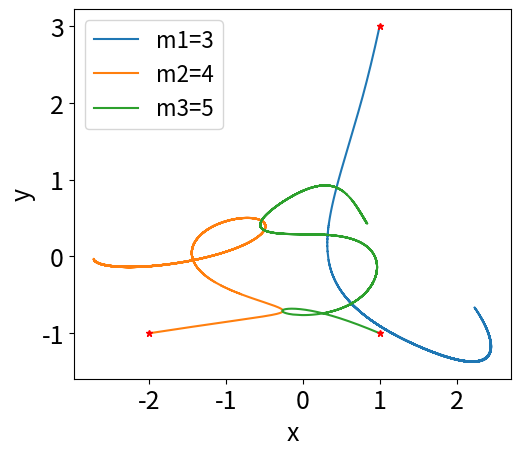

Reproduce this figure in Python.
import numpy as np
import matplotlib.pyplot as plt


def gravity(x1, x2, x3, d):
    """The forces exerted on each body. d[0] is the distance between 1&2, d[1] between 1&3, and d[2] between 2&3"""
    ax1 = m2 * (x1 - x2) / d[0] ** 3 + m3 * (x1 - x3) / d[1] ** 3
    ax2 = m1 * (x2 - x1) / d[0] ** 3 + m3 * (x2 - x3) / d[2] ** 3
    ax3 = m1 * (x3 - x1) / d[1] ** 3 + m2 * (x3 - x2) / d[2] ** 3
    return -G * np.array([ax1, ax2, ax3])


def leapfrog(n, tf, x1, x2, x3, y1, y2, y3, vx1, vx2, vx3, vy1, vy2, vy3):
    t, dt = 0, 2 * tf / n

    xlist, ylist, vx, vy = np.empty([n, 3]), np.empty([n, 3]), np.empty([2, 3]), np.empty([2, 3])

    xlist[0, :], ylist[0, :] = np.array([x1, x2, x3]), np.array([y1, y2, y3])
    vx[0, :], vy[0, :] = np.array([vx1, vx2, vx3]), np.array([vy1, vy2, vy3])

    r1 = np.sqrt((x1 - x2) ** 2 + (y1 - y2) ** 2)
    r2 = np.sqrt((x1 - x3) ** 2 + (y1 - y3) ** 2)
    r3 = np.sqrt((x2 - x3) ** 2 + (y2 - y3) ** 2)
    dist = np.array([r1, r2, r3])

    rx1 = 0.25 * dt * vx[0, :]
    ry1 = 0.25 * dt * vy[0, :]
    kx1 = 0.25 * dt * gravity(x1, x2, x3, dist)
    ky1 = 0.25 * dt * gravity(y1, y2, y3, dist)

    r1 = np.sqrt((x1 + rx1[0] - x2 - rx1[1]) ** 2 + (y1 + ry1[0] - y2 - ry1[1]) ** 2)
    r2 = np.sqrt((x1 + rx1[0] - x3 - rx1[2]) ** 2 + (y1 + ry1[0] - y3 - ry1[2]) ** 2)
    r3 = np.sqrt((x2 + rx1[1] - x3 - rx1[2]) ** 2 + (y2 + ry1[1] - y3 - ry1[2]) ** 2)
    dist = np.array([r1, r2, r3])

    xlist[1, :] = xlist[0, :] + 0.5 * dt * (vx[0, :] + kx1)
    ylist[1, :] = ylist[0, :] + 0.5 * dt * (vy[0, :] + ky1)
    vx[1, :] = vx[0, :] + 0.5 * dt * gravity(x1 + rx1[0], x2 + rx1[1], x3 + rx1[2], dist)
    vy[1, :] = vy[0, :] + 0.5 * dt * gravity(y1 + ry1[0], y2 + ry1[1], y3 + ry1[2], dist)

    for i in range(n - 2):
        r1 = np.sqrt((xlist[i + 1, 0] - xlist[i + 1, 1]) ** 2 + (ylist[i + 1, 0] - ylist[i + 1, 1]) ** 2)
        r2 = np.sqrt((xlist[i + 1, 0] - xlist[i + 1, 2]) ** 2 + (ylist[i + 1, 0] - ylist[i + 1, 2]) ** 2)
        r3 = np.sqrt((xlist[i + 1, 1] - xlist[i + 1, 2]) ** 2 + (ylist[i + 1, 1] - ylist[i + 1, 2]) ** 2)
        dist = np.array([r1, r2, r3])

        vx[i % 2, :] += gravity(xlist[i + 1, 0], xlist[i + 1, 1], xlist[i + 1, 2], dist) * dt
        xlist[i + 2, :] = xlist[i, :] + vx[(i + 1) % 2, :] * dt
        vy[i % 2, :] += gravity(ylist[i + 1, 0], ylist[i + 1, 1], ylist[i + 1, 2], dist) * dt
        ylist[i + 2, :] = ylist[i, :] + vy[(i + 1) % 2, :] * dt

    return xlist, ylist


G = 4 * np.pi ** 2

if __name__ == "__main__":
    N = 100000
    m1 = 3
    m2 = 4
    m3 = 5
    x1i, x2i, x3i, y1i, y2i, y3i = 1, -2, 1, 3, -1, -1
    vx1i, vx2i, vx3i, vy1i, vy2i, vy3i = 0, 0, 0, 0, 0, 0
    pointsx, pointsy = leapfrog(N, 1, x1i, x2i, x3i, y1i, y2i, y3i, vx1i, vx2i, vx3i, vy1i, vy2i, vy3i)
    plt.plot(pointsx[:, 0], pointsy[:, 0], pointsx[:, 1], pointsy[:, 1], pointsx[:, 2], pointsy[:, 2])
    plt.plot(x1i, y1i, 'r*', x2i, y2i, 'r*', x3i, y3i, 'r*', markersize=5)
    plt.ylabel("y", fontsize=18)
    plt.xlabel("x", fontsize=18)
    plt.xticks(fontsize=18)
    plt.yticks(fontsize=18)
    plt.legend(["m1={}".format(m1), "m2={}".format(m2), "m3={}".format(m3)], loc="upper left", fontsize=16)
    plt.gca().set_aspect('equal', adjustable='box')
    plt.show()
